The GitHub repository Manav010203/kaggle_ques contains a labelled image folder "train" with 3 categories: bus, sedan, SUV. Examples follow, each with its label.

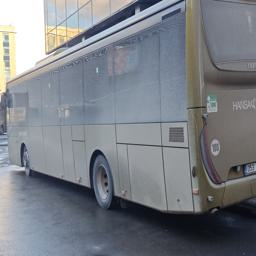
Label: bus

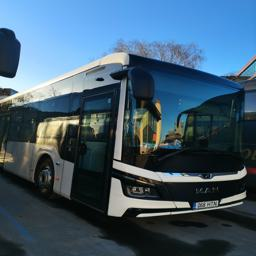
Label: bus

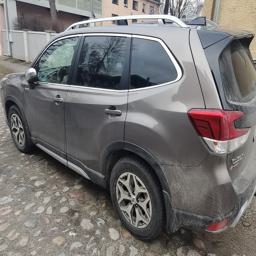
Label: SUV

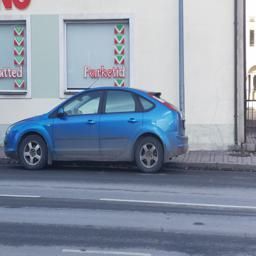
Label: sedan

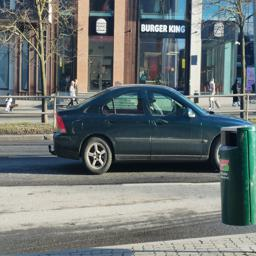
Label: sedan

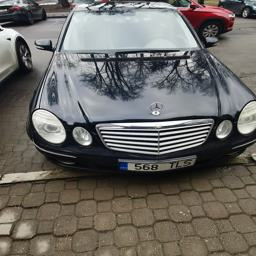
Label: sedan
